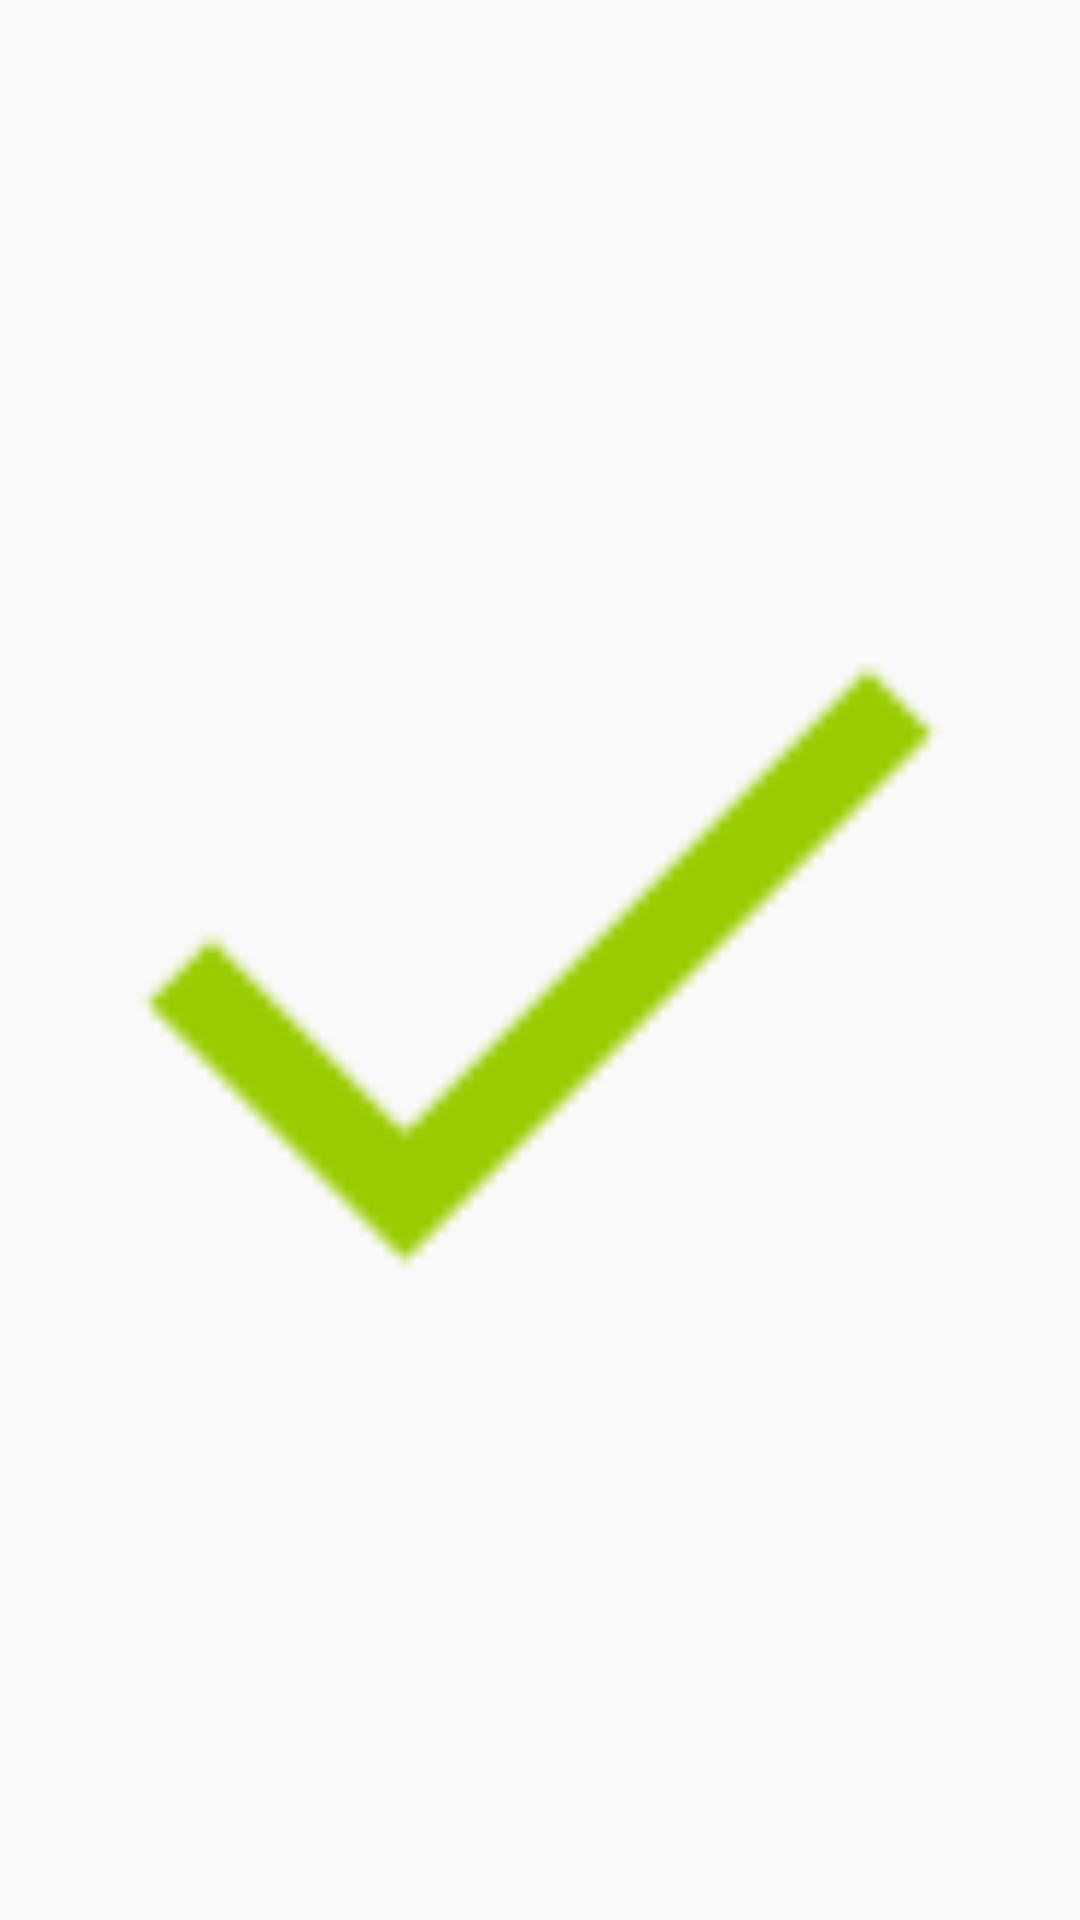

Produce the Android XML layout that renders to this screen, including the resource entries it uses.
<!-- AndroidManifest.xml: application theme AppTheme -->
<!-- res/layout/alarm_refresh.xml -->
<?xml version="1.0" encoding="utf-8"?>
<ImageView xmlns:android="http://schemas.android.com/apk/res/android"
    android:layout_width="wrap_content"
    android:layout_height="wrap_content"
    android:src="@drawable/ic_ok"
    />
<!-- resources referenced by this layout -->
<resources>
  <!-- drawable ic_ok: png bitmap (drawable-hdpi, 263 bytes) -->
  <style name="AppTheme" parent="Theme.AppCompat.Light.DarkActionBar">
          
          <item name="colorPrimary">@color/colorPrimary</item>
          <item name="colorPrimaryDark">@color/colorPrimaryDark</item>
          <item name="colorAccent">@color/colorAccent</item>
      </style>
  <color name="colorPrimary">#88B6CE</color>
  <color name="colorPrimaryDark">#6493AE</color>
  <color name="colorAccent">#a8d6ee</color>
</resources>
